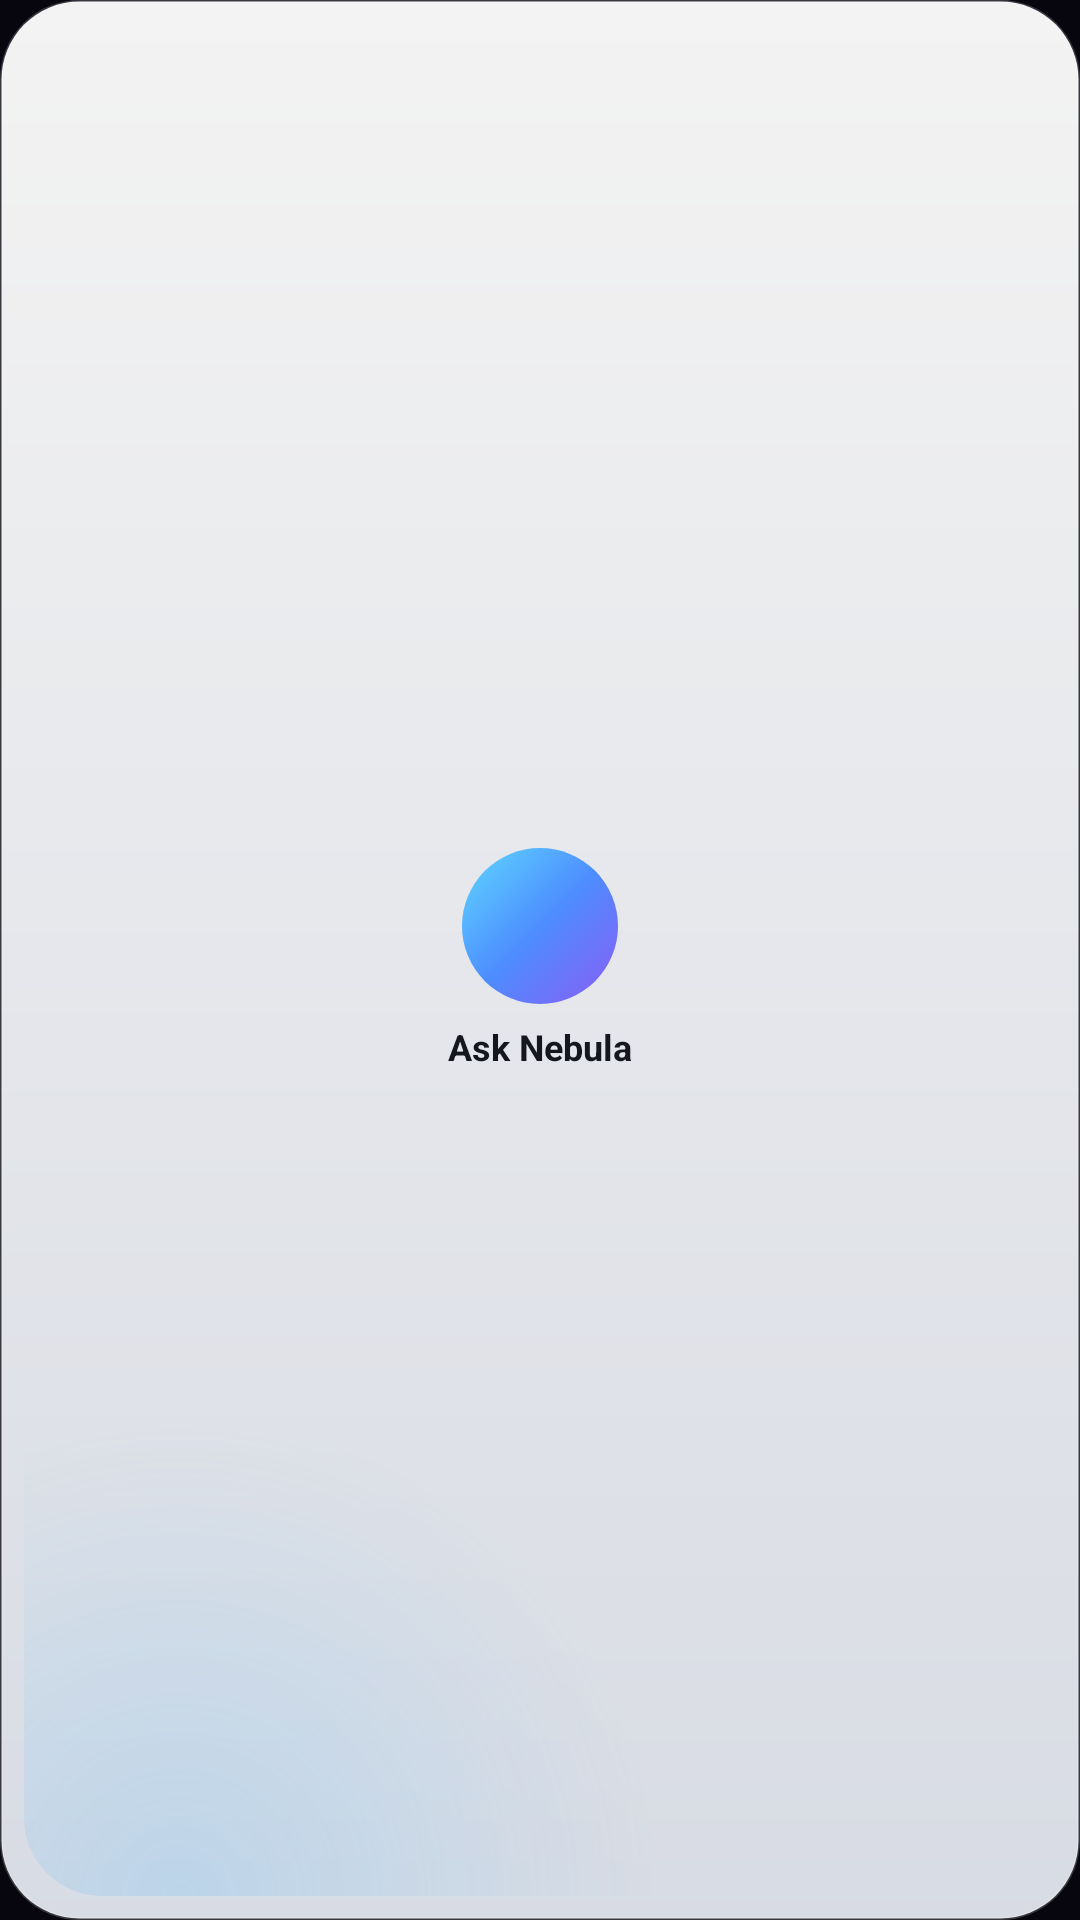

Here is an Android app screen rendered from its layout file. Give the layout XML and the strings, colors and styles it references.
<!-- AndroidManifest.xml: application theme Theme.Nebula -->
<!-- res/layout/widget_voice_small.xml -->
<FrameLayout xmlns:android="http://schemas.android.com/apk/res/android" android:id="@+id/w_root" android:layout_width="match_parent" android:layout_height="match_parent" android:background="@drawable/w_glass" android:padding="8dp">
    <FrameLayout android:layout_width="match_parent" android:layout_height="match_parent" android:background="@drawable/w_glow"/>
    <LinearLayout android:layout_width="match_parent" android:layout_height="match_parent" android:orientation="vertical" android:gravity="center">
        <FrameLayout android:id="@+id/w_orb" android:layout_width="52dp" android:layout_height="52dp" android:background="@drawable/w_orb">
            <ImageView android:layout_width="26dp" android:layout_height="26dp" android:layout_gravity="center" android:src="@drawable/ic_w_mic_white" android:contentDescription="Ask Nebula"/>
        </FrameLayout>
        <TextView android:id="@+id/w_label" android:layout_width="wrap_content" android:layout_height="wrap_content" android:layout_marginTop="6dp" android:text="Ask Nebula"
            android:textColor="@color/w_text" android:textSize="12sp" android:textStyle="bold" android:maxLines="1"/>
    </LinearLayout>
</FrameLayout>
<!-- resources referenced by this layout -->
<resources>
  <color name="w_text">#15171F</color>
  <!-- drawable w_glass (drawable) -->
  <shape xmlns:android="http://schemas.android.com/apk/res/android" android:shape="rectangle">
      <corners android:radius="26dp"/>
      <gradient android:angle="270" android:startColor="#F2FFFFFF" android:endColor="#E6EEF2FA"/>
      <stroke android:width="1dp" android:color="#33FFFFFF"/>
  </shape>
  <!-- drawable w_glow (drawable) -->
  <shape xmlns:android="http://schemas.android.com/apk/res/android" android:shape="rectangle">
      <corners android:radius="26dp"/>
      <gradient android:type="radial" android:gradientRadius="160dp" android:centerX="0.15" android:centerY="1.0" android:startColor="#334DB8FF" android:endColor="#004DB8FF"/>
  </shape>
  <!-- drawable w_orb (drawable) -->
  <shape xmlns:android="http://schemas.android.com/apk/res/android" android:shape="oval">
      <gradient android:angle="315" android:startColor="#5FD8FF" android:centerColor="#4D8DFF" android:endColor="#8B5CF6"/>
  </shape>
  <style name="Theme.Nebula" parent="android:Theme.Material.NoActionBar">
          <item name="android:windowBackground">@color/nebula_void</item>
          <item name="android:statusBarColor">@android:color/transparent</item>
          <item name="android:navigationBarColor">@android:color/transparent</item>
          <item name="android:windowLightStatusBar">false</item>
      </style>
  <color name="nebula_void">#FF07060F</color>
</resources>
